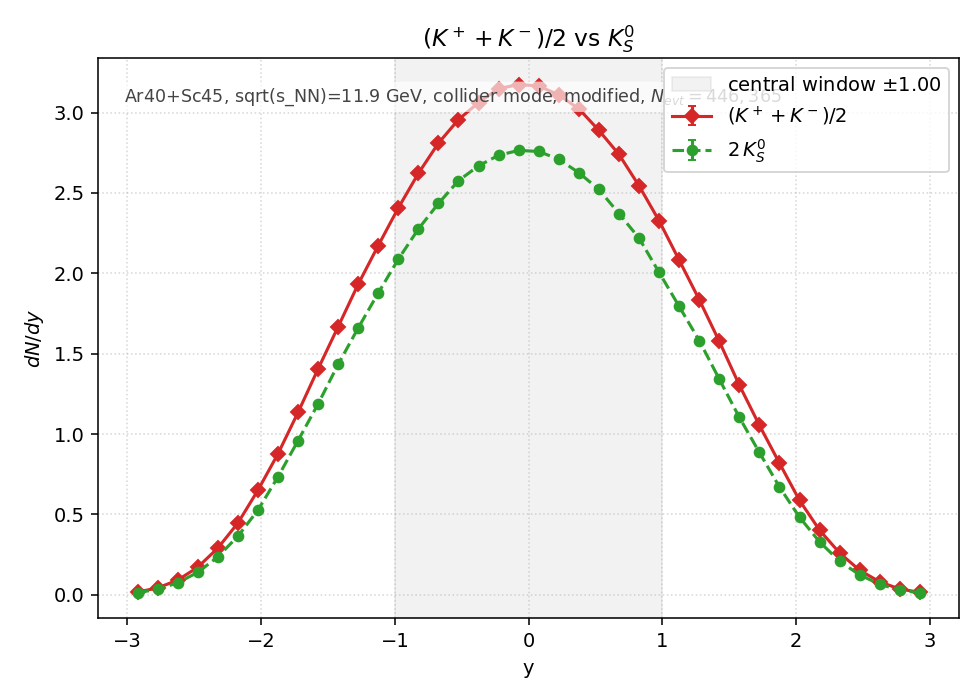

The table this chart was drawn from, first rows:
y_lo, y_hi, y_center, KmeanCharged_value, KmeanCharged_err, TwoK0S_value, TwoK0S_err
-3, -2.85, -2.925, 1.714591e-02, 5.060455e-04, 1.383024e-02, 4.544898e-04
-2.85, -2.7, -2.775, 4.232709e-02, 7.950941e-04, 3.351517e-02, 7.075058e-04
-2.7, -2.55, -2.625, 9.112124e-02, 1.166592e-03, 7.454288e-02, 1.055146e-03
-2.55, -2.4, -2.475, 1.711006e-01, 1.598583e-03, 1.392433e-01, 1.442104e-03
-2.4, -2.25, -2.325, 2.900765e-01, 2.081448e-03, 2.354874e-01, 1.875397e-03
-2.25, -2.1, -2.175, 4.454949e-01, 2.579471e-03, 3.640966e-01, 2.331941e-03
-2.1, -1.95, -2.025, 6.499315e-01, 3.115610e-03, 5.263107e-01, 2.803693e-03
-1.95, -1.8, -1.875, 8.766219e-01, 3.618391e-03, 7.331817e-01, 3.309140e-03
-1.8, -1.65, -1.725, 1.134244e+00, 4.115878e-03, 9.585429e-01, 3.783686e-03
-1.65, -1.5, -1.575, 1.405009e+00, 4.580879e-03, 1.187130e+00, 4.210740e-03
-1.5, -1.35, -1.425, 1.667738e+00, 4.990835e-03, 1.433117e+00, 4.626474e-03
-1.35, -1.2, -1.275, 1.932156e+00, 5.371930e-03, 1.659882e+00, 4.979067e-03
-1.2, -1.05, -1.125, 2.172811e+00, 5.696659e-03, 1.877552e+00, 5.295479e-03
-1.05, -0.9000, -0.9750, 2.406730e+00, 5.995467e-03, 2.087918e+00, 5.584264e-03
-0.9000, -0.7500, -0.8250, 2.621815e+00, 6.257637e-03, 2.275656e+00, 5.829921e-03
-0.7500, -0.6000, -0.6750, 2.809972e+00, 6.478289e-03, 2.434704e+00, 6.030209e-03
-0.6000, -0.4500, -0.5250, 2.956654e+00, 6.645222e-03, 2.576382e+00, 6.203180e-03
-0.4500, -0.3000, -0.3750, 3.062412e+00, 6.763026e-03, 2.668758e+00, 6.313408e-03
-0.3000, -0.1500, -0.2250, 3.149426e+00, 6.858434e-03, 2.734638e+00, 6.390859e-03
-0.1500, 0.0000, -0.0750, 3.174368e+00, 6.885539e-03, 2.764912e+00, 6.426137e-03
0.0000, 0.1500, 0.0750, 3.166347e+00, 6.876835e-03, 2.758221e+00, 6.418357e-03
0.1500, 0.3000, 0.2250, 3.109503e+00, 6.814826e-03, 2.709621e+00, 6.361559e-03
0.3000, 0.4500, 0.3750, 3.023520e+00, 6.719945e-03, 2.626117e+00, 6.262768e-03
0.4500, 0.6000, 0.5250, 2.889429e+00, 6.569243e-03, 2.521748e+00, 6.137057e-03
0.6000, 0.7500, 0.6750, 2.739910e+00, 6.397016e-03, 2.371871e+00, 5.951889e-03
0.7500, 0.9000, 0.8250, 2.544763e+00, 6.164999e-03, 2.219096e+00, 5.757014e-03
0.9000, 1.05, 0.9750, 2.327169e+00, 5.895535e-03, 2.005862e+00, 5.473434e-03
1.05, 1.2, 1.125, 2.082377e+00, 5.576850e-03, 1.794062e+00, 5.176403e-03
1.2, 1.35, 1.275, 1.836419e+00, 5.237153e-03, 1.581800e+00, 4.860546e-03
1.35, 1.5, 1.425, 1.576677e+00, 4.852669e-03, 1.341787e+00, 4.476629e-03
1.5, 1.65, 1.575, 1.304717e+00, 4.414357e-03, 1.103716e+00, 4.060111e-03
1.65, 1.8, 1.725, 1.054802e+00, 3.969125e-03, 8.854338e-01, 3.636532e-03
1.8, 1.95, 1.875, 8.188366e-01, 3.497099e-03, 6.708411e-01, 3.165331e-03
1.95, 2.1, 2.025, 5.874116e-01, 2.961969e-03, 4.823855e-01, 2.684148e-03
2.1, 2.25, 2.175, 4.019730e-01, 2.450235e-03, 3.295061e-01, 2.218406e-03
2.25, 2.4, 2.325, 2.599367e-01, 1.970349e-03, 2.080062e-01, 1.762574e-03
2.4, 2.55, 2.475, 1.521475e-01, 1.507446e-03, 1.240091e-01, 1.360931e-03
2.55, 2.7, 2.625, 8.035278e-02, 1.095493e-03, 6.511861e-02, 9.861929e-04
2.7, 2.85, 2.775, 3.557627e-02, 7.289361e-04, 2.921376e-02, 6.605459e-04
2.85, 3, 2.925, 1.526404e-02, 4.774678e-04, 1.185876e-02, 4.208515e-04
